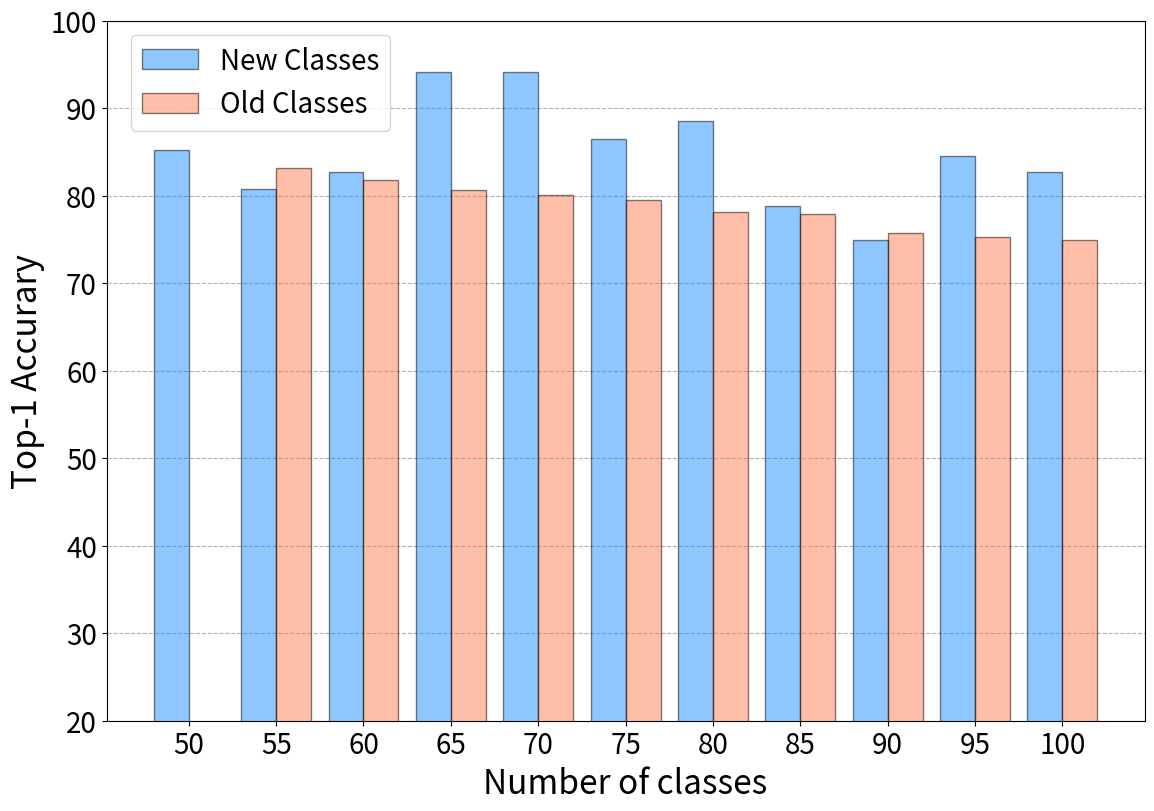

Generate this figure with matplotlib:
import matplotlib.pyplot as plt
import numpy as np

lambdas = ['50', '55', '60', '65', '70', '75', '80', '85', '90', '95','100']
old_task_acc = [0, 83.2, 81.8, 80.7, 80.1, 79.5, 78.1, 77.9, 75.8, 75.3, 74.9]
new_task_acc = [85.2, 80.8, 82.7, 94.2, 94.2, 86.5, 88.5, 78.8, 75, 84.6,82.7]

fig, axs = plt.subplots(1, 1, figsize=(4 * 2 / 0.7, 4 * 2), layout='constrained')

x = np.arange(len(old_task_acc))  # the label locations
width = 0.4

bar_width = 0.4

axs.grid(axis='y', linestyle='--', zorder=0)
offset = width * 0
rects1 = axs.bar(x + offset, new_task_acc, width=bar_width, label='New Classes', edgecolor='black', alpha=0.5, color='dodgerblue',
                 linewidth=1., zorder=3)
offset=width*1
rects2 = axs.bar(x + offset, old_task_acc, width=bar_width, label='Old Classes', edgecolor='black', alpha=0.5, color='coral',
                 linewidth=1., zorder=3)
# axs.bar_label(rects1, padding=3,fontsize=15)
# axs.bar_label(rects2, padding=3,fontsize=15)
axs.legend(loc='upper left', ncols=1,bbox_to_anchor=(0.01, 1.0),fontsize=20)

axs.set_xticks(x + 0.2, lambdas)
axs.set_xlabel('Number of classes', fontsize=24)
axs.set_ylabel('Top-1 Accurary', fontsize=24)
axs.set_ylim([20, 100])
# axs.set_title('CIFAR-100',fontsize=16,loc='left')


plt.setp(axs.get_xticklabels(), fontsize=20)
plt.setp(axs.get_yticklabels(), fontsize=20)

plt.show()
fig.savefig('IPC-new-old-acc-PR.pdf')
